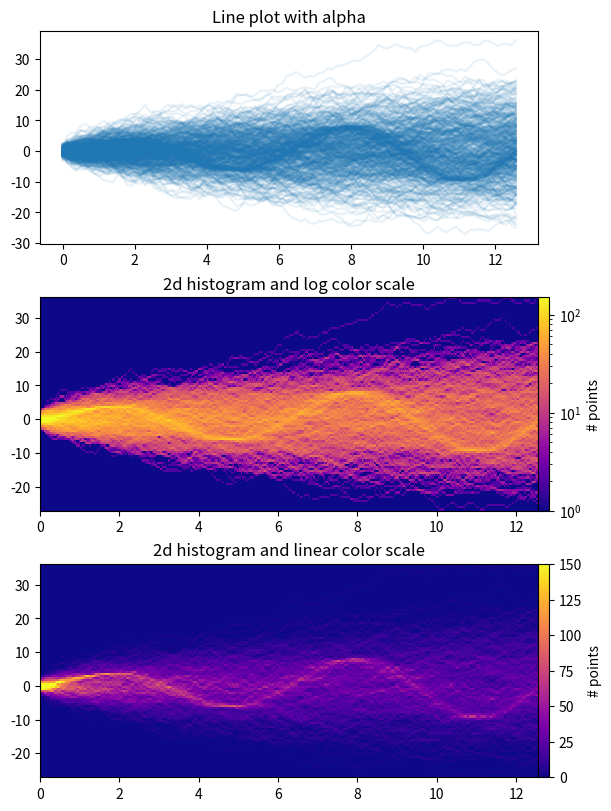

This chart was generated by the following Python code:
# https://matplotlib.org/stable/gallery/statistics/time_series_histogram.html#sphx-glr-gallery-statistics-time-series-histogram-py

from copy import copy
import time

import numpy as np
import numpy.matlib
import matplotlib.pyplot as plt
from matplotlib.colors import LogNorm

# https://matplotlib.org/stable/tutorials/intermediate/constrainedlayout_guide.html
plt.rcParams['figure.constrained_layout.use'] = True


# https://matplotlib.org/stable/api/_as_gen/matplotlib.pyplot.subplots.html

# https://matplotlib.org/stable/api/_as_gen/matplotlib.pyplot.figure.html
# figsize(float, float), Width, height in inches.
fig, axes = plt.subplots(nrows=3, figsize=(6, 8))

# Make some data; a 1D random walk + small fraction of sine waves
num_series = 500
num_points = 100
SNR = 0.10  # Signal to Noise Ratio
x = np.linspace(0, 4 * np.pi, num_points)

# Generate unbiased Gaussian random walks
# https://numpy.org/doc/stable/reference/generated/numpy.cumsum.html
# https://numpy.org/doc/stable/reference/random/generated/numpy.random.randn.html
Y = np.cumsum(np.random.randn(num_series, num_points), axis=-1)

# Generate sinusoidal signals
num_signal = int(round(SNR * num_series))
phi = (np.pi / 8) * np.random.randn(num_signal, 1)  # small random offset

Y[-num_signal:] = (
    np.sqrt(np.arange(num_points))[None, :]  # random walk RMS scaling factor
    * (np.sin(x[None, :] - phi)
       + 0.05 * np.random.randn(num_signal, num_points))  # small random noise
)



# Plot series using `plot` and a small value of `alpha`. With this view it is
# very difficult to observe the sinusoidal behavior because of how many
# overlapping series there are. It also takes a bit of time to run because so
# many individual artists need to be generated.
tic = time.time()
axes[0].plot(x, Y.T, color="C0", alpha=0.1)
toc = time.time()
axes[0].set_title("Line plot with alpha")
print(f"{toc-tic:.3f} sec. elapsed")


# Now we will convert the multiple time series into a histogram. Not only will
# the hidden signal be more visible, but it is also a much quicker procedure.
tic = time.time()
# Linearly interpolate between the points in each time series
num_fine = 800
x_fine = np.linspace(x.min(), x.max(), num_fine)
y_fine = np.empty((num_series, num_fine), dtype=float)
for i in range(num_series):
    y_fine[i, :] = np.interp(x_fine, x, Y[i, :])
y_fine = y_fine.flatten()
x_fine = np.matlib.repmat(x_fine, num_series, 1).flatten()


# Plot (x, y) points in 2d histogram with log colorscale
# It is pretty evident that there is some kind of structure under the noise
# You can tune vmax to make signal more visible
cmap = copy(plt.cm.plasma)
cmap.set_bad(cmap(0))
h, xedges, yedges = np.histogram2d(x_fine, y_fine, bins=[400, 100])
pcm = axes[1].pcolormesh(xedges, yedges, h.T, cmap=cmap,
                         norm=LogNorm(vmax=1.5e2), rasterized=True)
fig.colorbar(pcm, ax=axes[1], label="# points", pad=0)
axes[1].set_title("2d histogram and log color scale")

# Same data but on linear color scale
pcm = axes[2].pcolormesh(xedges, yedges, h.T, cmap=cmap,
                         vmax=1.5e2, rasterized=True)
fig.colorbar(pcm, ax=axes[2], label="# points", pad=0)
axes[2].set_title("2d histogram and linear color scale")

toc = time.time()
print(f"{toc-tic:.3f} sec. elapsed")
plt.show()